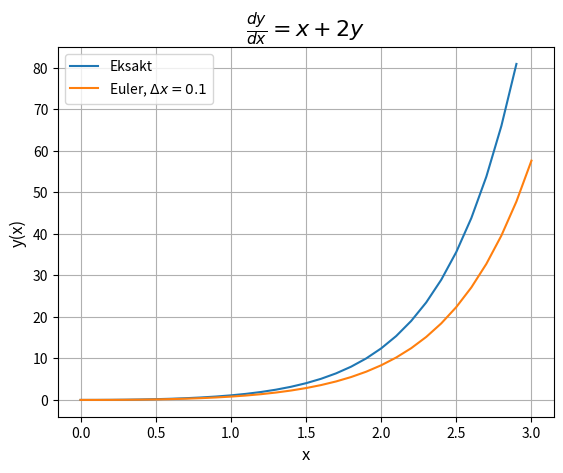

Python code for this plot:
'''
Løsningsforslag med bruk av eulers metode til oppgave 2 på denne siden: 
https://github.com/fagstoff/ProgMod/blob/master/Fagstoff/euler.ipynb 
[redacted]
'''

# Importerer nødvendige biblioteker
import math
import matplotlib.pyplot as plt
import numpy as np

# Initialbetingelser
y0 = 0
dx = 0.1

# For hvilken x skal beregningene stoppe?
max_x = 3

# Eksakt løsning
def A(x):
    return (1/4)*(-2*x + math.exp(2*x) - 1)

# Eulers metode for denne spesifikke problemstillingen
def next_y(dx, xn, yn):
    return yn + dx * (xn + 2*yn)

# x-verdier for plotting av eksakt løsning
x = np.arange(0, max_x, 0.1)
y = []

# Regner ut eksakt løsning
for i in x:
    y.append(A(i))

# x-verdier for plotting av Euler
xe = np.arange(0, max_x, dx).tolist()

# Initialiserer med startverdien for ye
ye = [y0] 

# Bruker Eulers metode for å regne ut neste y-verdi
for xn in xe:
    ye.append(next_y(dx, xn, ye[-1]))

# Legger til den siste x-verdien
xe.append(xe[-1] + dx)

# Utskrift av data
plt.grid(True)
plt.title("$\\frac{dy}{dx}=x + 2y$", fontsize=16)
plt.xlabel('x',fontsize=12)
plt.ylabel('y(x)',fontsize=12)
plt.plot(x,y, label='Eksakt')
plt.plot(xe,ye, label='Euler, $\\Delta x = {}$'.format(dx))
plt.legend()
plt.show()